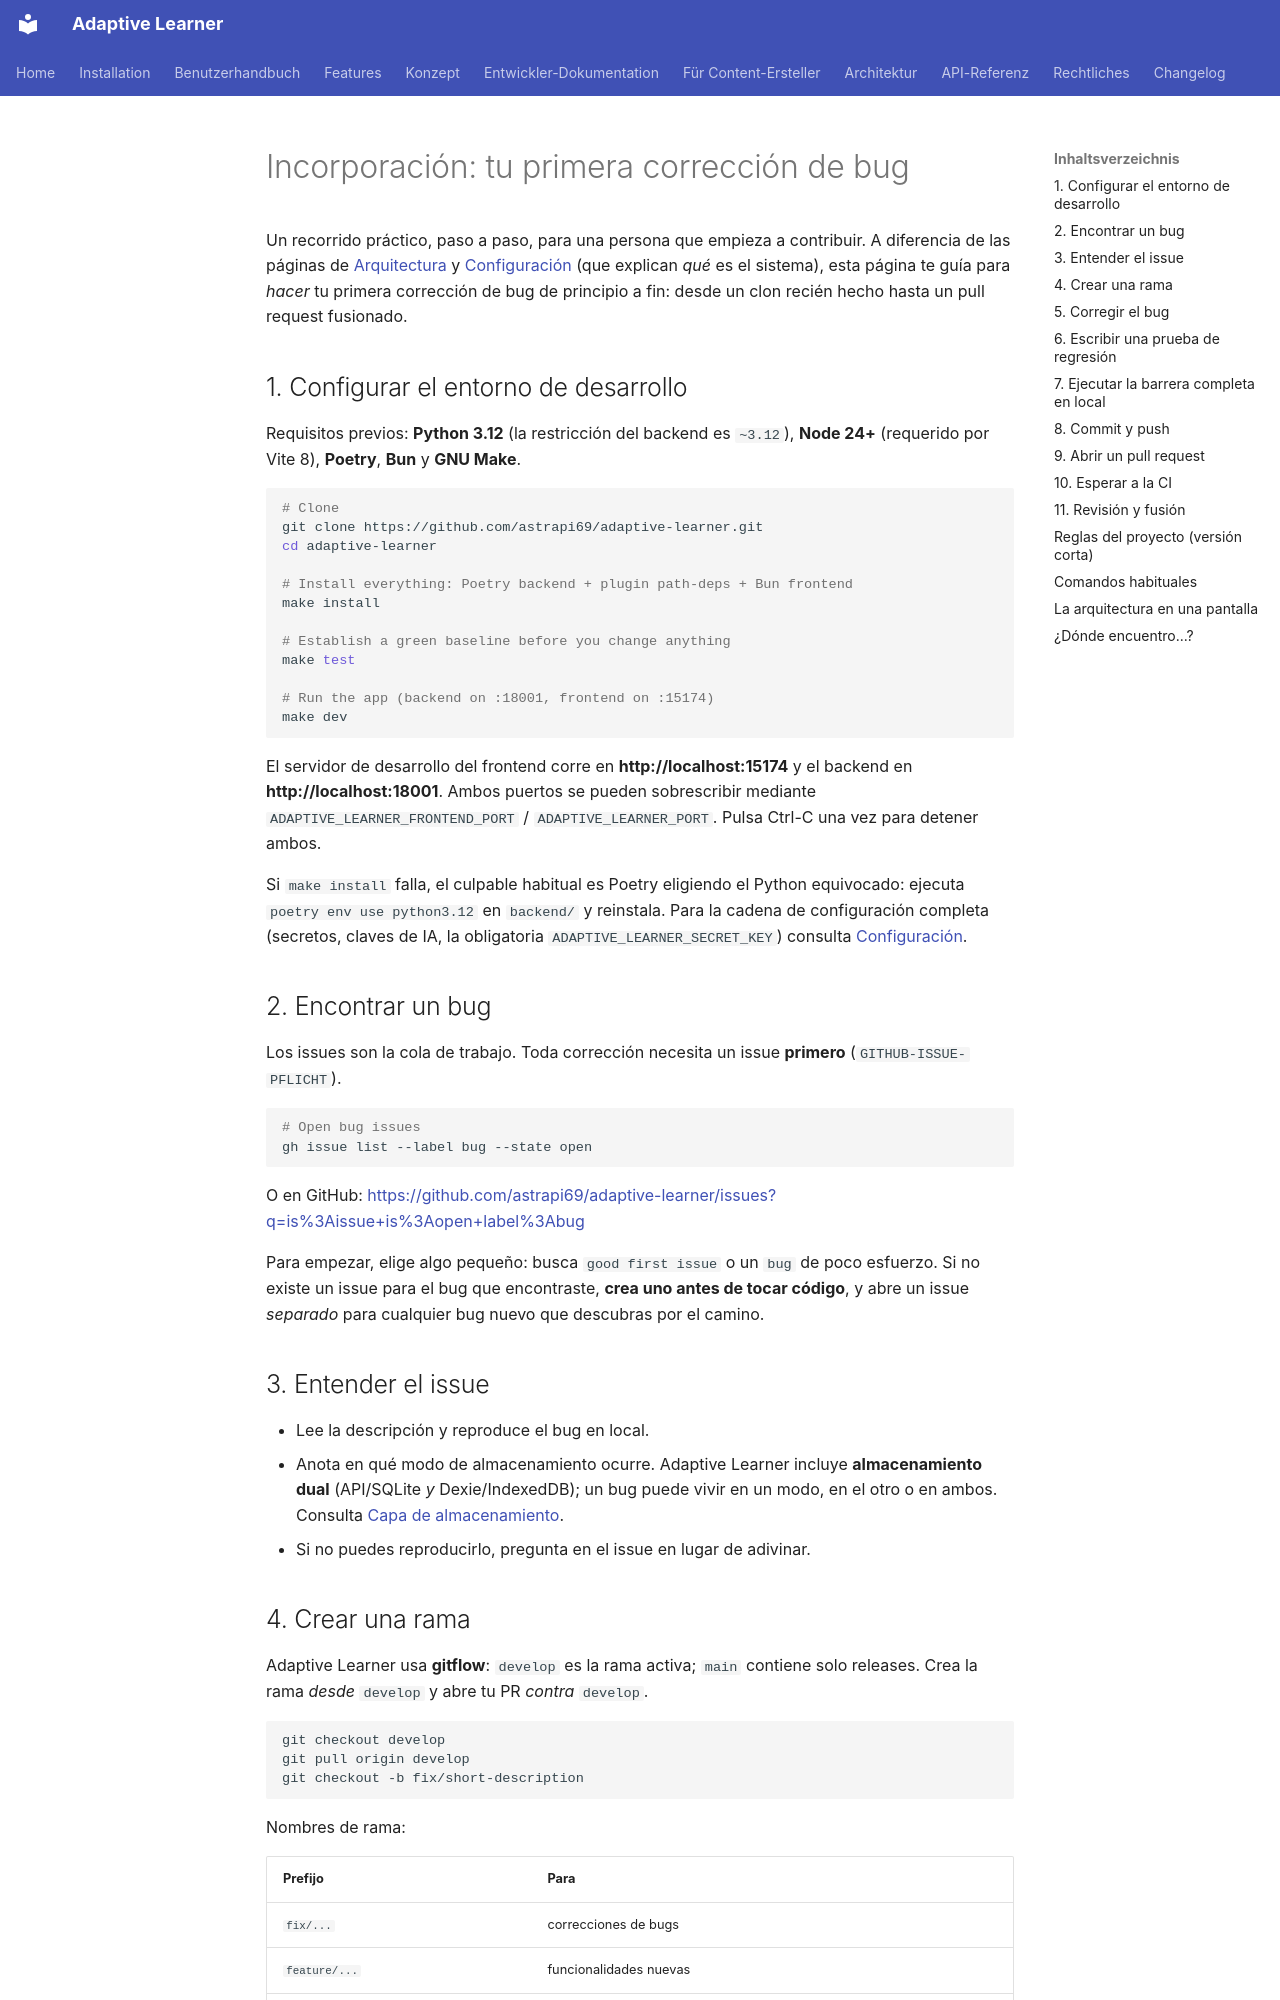

repository: astrapi69/adaptive-learner · page: es/developer/onboarding/index.html · generator: mkdocs

# Incorporación: tu primera corrección de bug

Un recorrido práctico, paso a paso, para una persona que empieza a
contribuir. A diferencia de las páginas de
[Arquitectura](architecture.md) y [Configuración](setup.md) (que
explican *qué* es el sistema), esta página te guía para *hacer* tu
primera corrección de bug de principio a fin: desde un clon recién
hecho hasta un pull request fusionado.

## 1. Configurar el entorno de desarrollo

Requisitos previos: **Python 3.12** (la restricción del backend es
`~3.12`), **Node 24+** (requerido por Vite 8), **Poetry**, **Bun**
y **GNU Make**.

```bash
# Clone
git clone https://github.com/astrapi69/adaptive-learner.git
cd adaptive-learner

# Install everything: Poetry backend + plugin path-deps + Bun frontend
make install

# Establish a green baseline before you change anything
make test

# Run the app (backend on :18001, frontend on :15174)
make dev
```

El servidor de desarrollo del frontend corre en
**http://localhost:15174** y el backend en **http://localhost:18001**.
Ambos puertos se pueden sobrescribir mediante
`ADAPTIVE_LEARNER_FRONTEND_PORT` / `ADAPTIVE_LEARNER_PORT`. Pulsa
Ctrl-C una vez para detener ambos.

Si `make install` falla, el culpable habitual es Poetry eligiendo el
Python equivocado: ejecuta `poetry env use python3.12` en `backend/` y
reinstala. Para la cadena de configuración completa (secretos, claves de
IA, la obligatoria `ADAPTIVE_LEARNER_SECRET_KEY`) consulta
[Configuración](setup.md).

## 2. Encontrar un bug

Los issues son la cola de trabajo. Toda corrección necesita un issue
**primero** (`GITHUB-ISSUE-PFLICHT`).

```bash
# Open bug issues
gh issue list --label bug --state open
```

O en GitHub:
<https://github.com/astrapi69/adaptive-learner/issues?q=is%3Aissue+is%3Aopen+label%3Abug>

Para empezar, elige algo pequeño: busca `good first issue` o un `bug`
de poco esfuerzo. Si no existe un issue para el bug que encontraste,
**crea uno antes de tocar código**, y abre un issue *separado* para
cualquier bug nuevo que descubras por el camino.

## 3. Entender el issue

- Lee la descripción y reproduce el bug en local.
- Anota en qué modo de almacenamiento ocurre. Adaptive Learner incluye
  **almacenamiento dual** (API/SQLite *y* Dexie/IndexedDB); un bug
  puede vivir en un modo, en el otro o en ambos. Consulta
  [Capa de almacenamiento](storage-layer.md).
- Si no puedes reproducirlo, pregunta en el issue en lugar de adivinar.

## 4. Crear una rama

Adaptive Learner usa **gitflow**: `develop` es la rama activa; `main`
contiene solo releases. Crea la rama *desde* `develop` y abre tu PR
*contra* `develop`.

```bash
git checkout develop
git pull origin develop
git checkout -b fix/short-description
```

Nombres de rama:

| Prefijo | Para |
|---|---|
| `fix/...` | correcciones de bugs |
| `feature/...` | funcionalidades nuevas |
| `refactor/...` | refactorizaciones |
| `docs/...` | documentación |
| `chore/...` | herramientas / mantenimiento |
